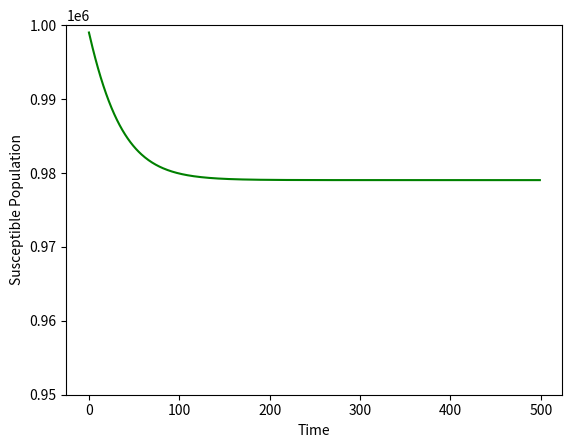
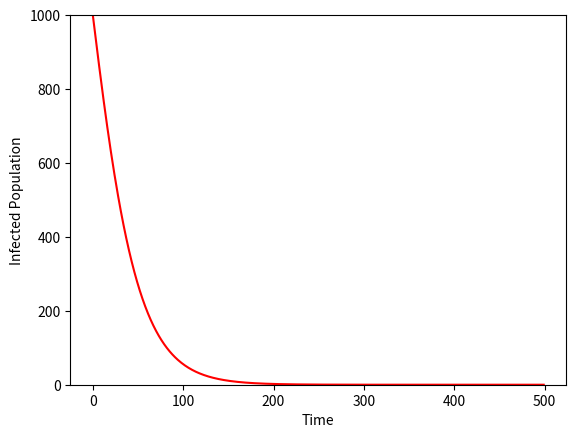

Here is the Python script that generated these plots, in order:
#Author Chandima Dilmi Abeysekara
#Homework #3


import matplotlib.pyplot as plt

#Define lists to save time dependent variables
s = []          #Number of susceptible individuals
Ia = []         #Number of infected individuals
t = []          #Time

dt = 1          #The time gap for simulations

v = 0.5         #Survival rate
N = 1000000     #Total number people within the community
alpha = 15./100.#Probability to die
I0 = 1000       #Initial number of infected individuals
s0 = N-I0       #Initial number of susceptible individuals
g= 1./5.        #Probability of recovered individuals join the susceptible population,
beta = 6.30630630631e-07 #Probability to transfer the disease

s.append(s0)
Ia.append(I0)
t.append(0)


for i in range (1,500):
         t.append(i*dt)
         s.append(s[i-1] + (-1*beta*s[i-1]*Ia[i-1] + v*g*Ia[i-1])*(t[i] - t[i-1]))
         Ia.append(Ia[i-1] +(beta*s[i-1]*Ia[i-1] - v*Ia[i-1] - alpha*Ia[i-1])*(t[i]- t[i-1]))

plt.figure(1)
plt.ylim([950000,1000000])
plt.plot(t,s,'g-',label='s')
plt.xlabel('Time')
plt.ylabel('Susceptible Population')

plt.figure(2)
plt.ylim([0,1000])
plt.plot(t,Ia,'r-',label='I')
plt.xlabel('Time')
plt.ylabel('Infected Population')

plt.show()
